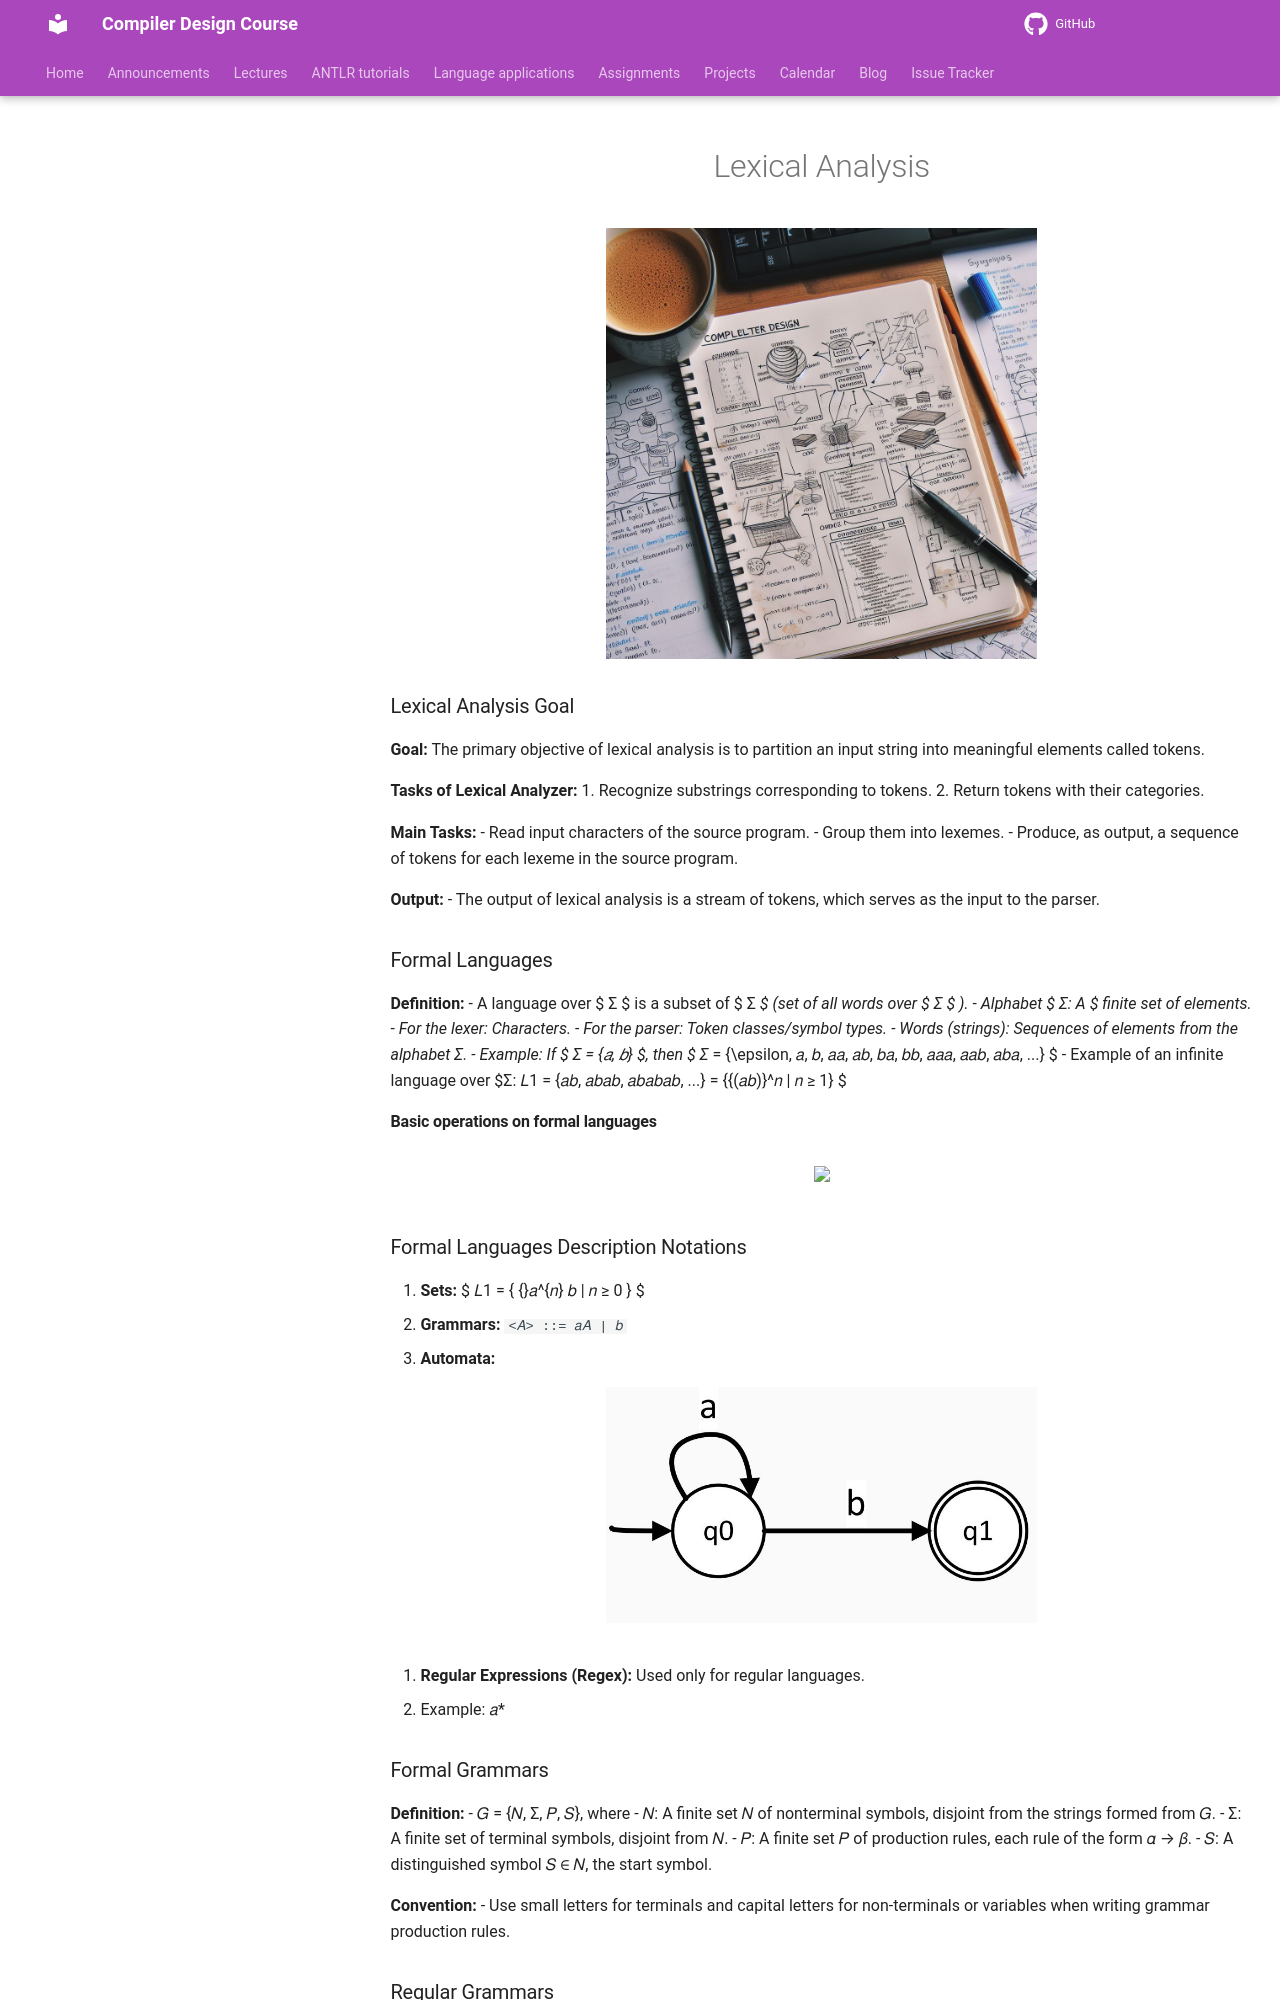

repository: m-zakeri/Compilers · page: lectures/02_Lexical-Analysis/index.html · generator: mkdocs

# <center> Lexical Analysis  

<p align="center">
<img src="../pictures/compiler.jpg" width="300" class="center"/>
</p>



### Lexical Analysis Goal

**Goal:** The primary objective of lexical analysis is to partition an input string into meaningful elements called tokens.

**Tasks of Lexical Analyzer:**
1. Recognize substrings corresponding to tokens.
2. Return tokens with their categories.

**Main Tasks:**
- Read input characters of the source program.
- Group them into lexemes.
- Produce, as output, a sequence of tokens for each lexeme in the source program.

**Output:**
- The output of lexical analysis is a stream of tokens, which serves as the input to the parser.

### Formal Languages

**Definition:**
- A language over $ Σ $ is a subset of $ Σ* $ (set of all words over $ Σ $ ).
- Alphabet $ Σ: A $ finite set of elements.
- For the lexer: Characters.
- For the parser: Token classes/symbol types.
- Words (strings): Sequences of elements from the alphabet Σ.
- Example: If $ Σ = \{𝑎, 𝑏\} $, then $ Σ* = \{\epsilon, 𝑎, 𝑏, 𝑎𝑎, 𝑎𝑏, 𝑏𝑎, 𝑏𝑏, 𝑎𝑎𝑎, 𝑎𝑎𝑏, 𝑎𝑏𝑎, ...\} $
- Example of an infinite language over $Σ: 𝐿1 = \{𝑎𝑏, 𝑎𝑏𝑎𝑏, 𝑎𝑏𝑎𝑏𝑎𝑏, ...\} = \{{(𝑎𝑏)}^𝑛 | 𝑛 ≥ 1\} $
#### Basic operations on formal languages
# <center><img src="pictures/basic-operations-on-languages.png" width="500"/>

### Formal Languages Description Notations

1. **Sets:** $ 𝐿1 = \{ {}𝑎^{𝑛} 𝑏 | 𝑛 ≥ 0 \} $
2. **Grammars:** `<𝐴> ::= 𝑎𝐴 | 𝑏`
3. **Automata:**


<!-- <!-- # <center><img src="pictures/regular-expresion.JPG" width="500"/> -->
# <center><img src="../pictures/regular-expresion.JPG" width="500" class="center"/> 


4. **Regular Expressions (Regex):** Used only for regular languages.
   - Example: 𝑎*

### Formal Grammars

**Definition:**
- 𝐺 = {𝑁, Σ, 𝑃, 𝑆}, where
  - 𝑁: A finite set 𝑁 of nonterminal symbols, disjoint from the strings formed from 𝐺.
  - Σ: A finite set of terminal symbols, disjoint from 𝑁.
  - 𝑃: A finite set 𝑃 of production rules, each rule of the form 𝛼 → 𝛽.
  - 𝑆: A distinguished symbol 𝑆 ∈ 𝑁, the start symbol.

**Convention:**
- Use small letters for terminals and capital letters for non-terminals or variables when writing grammar production rules.

### Regular Grammars

**Definition:**
- A grammar 𝐺 = (𝑁, Σ, 𝑃, 𝑆) is right-linear if all productions are of the form:
  - 𝐴 → 𝑥𝐵 | 𝑥 | 𝜖, where 𝐴, 𝐵 ∈ 𝑁 and 𝑥 ∈ Σ*

**Definition:**
- A grammar is left-linear if all productions are of the form:
  - 𝐴 → 𝐵𝑥 | 𝑥 | 𝜖, where 𝐴, 𝐵 ∈ 𝑁 and 𝑥 ∈ Σ*

**Regular Grammar:**
- A regular grammar is one that is either right-linear or left-linear. 

### Deterministic Finite Acceptor (DFA)

**Definition:**
A deterministic finite acceptor or `DFA` is defined by the quintuple
$$ [ M = (Q, \Sigma, \delta, q_0, F) ] $$
where
- $( Q )$ is a finite set of internal states,
- $( \Sigma )$ is a finite set of symbols called the input alphabet,
- $( \delta: Q \times \Sigma \rightarrow Q )$ is a total function called the transition function,
- $( q_0 \in Q )$ is the initial state,
- $( F \subseteq Q )$ is a set of final states.
